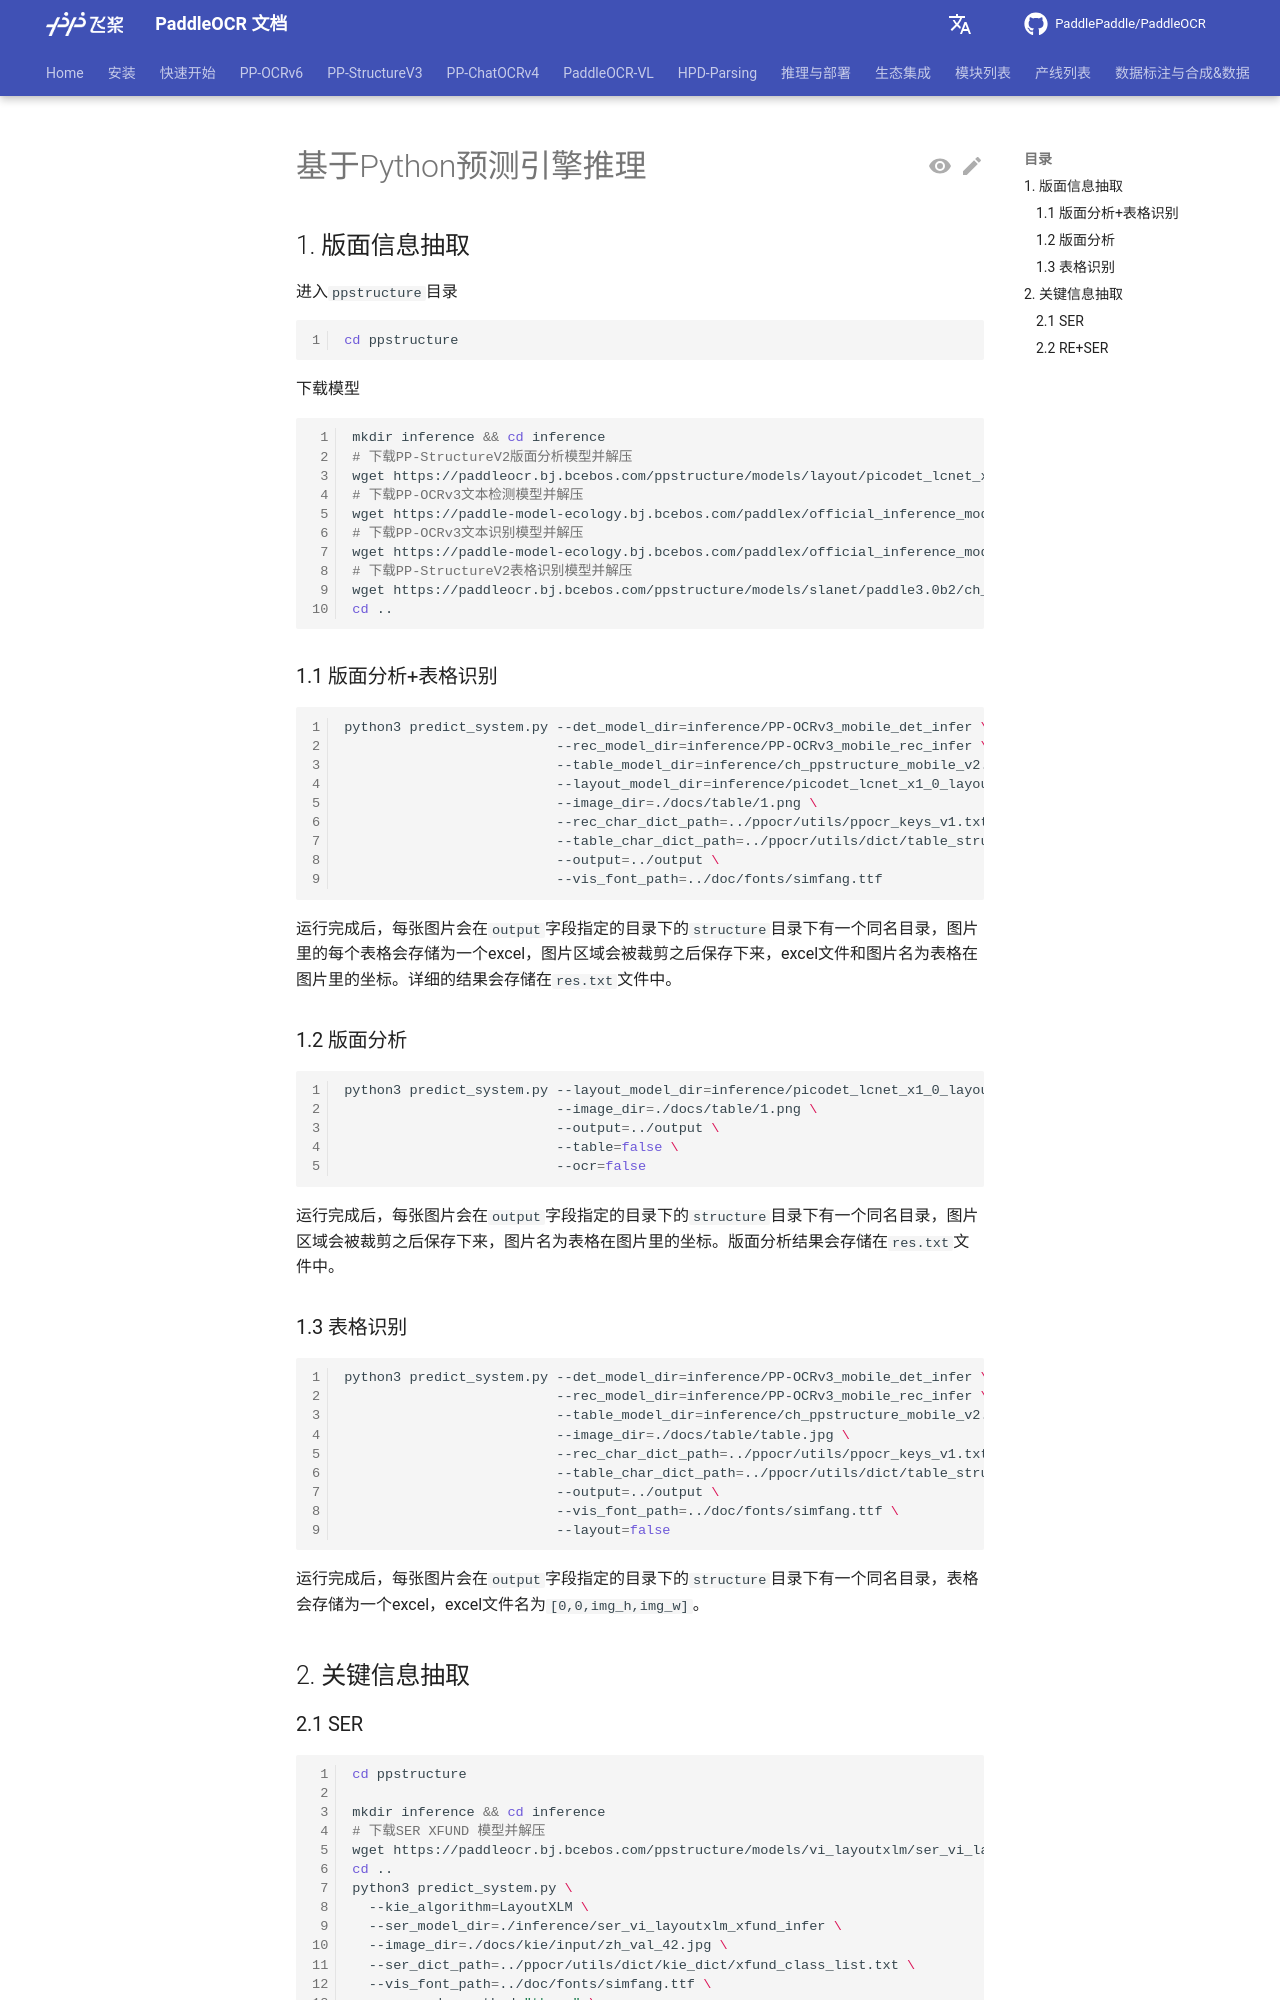

repository: KyleWhyet/dsh-u-20261026-paddlepaddle__paddleocr · page: main/version2.x/ppstructure/infer_deploy/python_infer.html · generator: mkdocs

---
comments: true
---

# 基于Python预测引擎推理

## 1. 版面信息抽取

进入`ppstructure`目录

```bash linenums="1"
cd ppstructure
```

下载模型

```bash linenums="1"
mkdir inference && cd inference
# 下载PP-StructureV2版面分析模型并解压
wget https://paddleocr.bj.bcebos.com/ppstructure/models/layout/picodet_lcnet_x1_0_layout_infer.tar && tar xf picodet_lcnet_x1_0_layout_infer.tar
# 下载PP-OCRv3文本检测模型并解压
wget https://paddle-model-ecology.bj.bcebos.com/paddlex/official_inference_model/paddle3.0.0/PP-OCRv3_mobile_det_infer.tar && tar xf PP-OCRv3_mobile_det_infer.tar
# 下载PP-OCRv3文本识别模型并解压
wget https://paddle-model-ecology.bj.bcebos.com/paddlex/official_inference_model/paddle3.0.0/PP-OCRv3_mobile_rec_infer.tar && tar xf PP-OCRv3_mobile_rec_infer.tar
# 下载PP-StructureV2表格识别模型并解压
wget https://paddleocr.bj.bcebos.com/ppstructure/models/slanet/paddle3.0b2/ch_ppstructure_mobile_v2.0_SLANet_infer.tar && tar xf ch_ppstructure_mobile_v2.0_SLANet_infer.tar
cd ..
```

### 1.1 版面分析+表格识别

```bash linenums="1"
python3 predict_system.py --det_model_dir=inference/PP-OCRv3_mobile_det_infer \
                          --rec_model_dir=inference/PP-OCRv3_mobile_rec_infer \
                          --table_model_dir=inference/ch_ppstructure_mobile_v2.0_SLANet_infer \
                          --layout_model_dir=inference/picodet_lcnet_x1_0_layout_infer \
                          --image_dir=./docs/table/1.png \
                          --rec_char_dict_path=../ppocr/utils/ppocr_keys_v1.txt \
                          --table_char_dict_path=../ppocr/utils/dict/table_structure_dict_ch.txt \
                          --output=../output \
                          --vis_font_path=../doc/fonts/simfang.ttf
```

运行完成后，每张图片会在`output`字段指定的目录下的`structure`目录下有一个同名目录，图片里的每个表格会存储为一个excel，图片区域会被裁剪之后保存下来，excel文件和图片名为表格在图片里的坐标。详细的结果会存储在`res.txt`文件中。

### 1.2 版面分析

```bash linenums="1"
python3 predict_system.py --layout_model_dir=inference/picodet_lcnet_x1_0_layout_infer \
                          --image_dir=./docs/table/1.png \
                          --output=../output \
                          --table=false \
                          --ocr=false
```

运行完成后，每张图片会在`output`字段指定的目录下的`structure`目录下有一个同名目录，图片区域会被裁剪之后保存下来，图片名为表格在图片里的坐标。版面分析结果会存储在`res.txt`文件中。

### 1.3 表格识别

```bash linenums="1"
python3 predict_system.py --det_model_dir=inference/PP-OCRv3_mobile_det_infer \
                          --rec_model_dir=inference/PP-OCRv3_mobile_rec_infer \
                          --table_model_dir=inference/ch_ppstructure_mobile_v2.0_SLANet_infer \
                          --image_dir=./docs/table/table.jpg \
                          --rec_char_dict_path=../ppocr/utils/ppocr_keys_v1.txt \
                          --table_char_dict_path=../ppocr/utils/dict/table_structure_dict_ch.txt \
                          --output=../output \
                          --vis_font_path=../doc/fonts/simfang.ttf \
                          --layout=false
```

运行完成后，每张图片会在`output`字段指定的目录下的`structure`目录下有一个同名目录，表格会存储为一个excel，excel文件名为`[0,0,img_h,img_w]`。

## 2. 关键信息抽取
